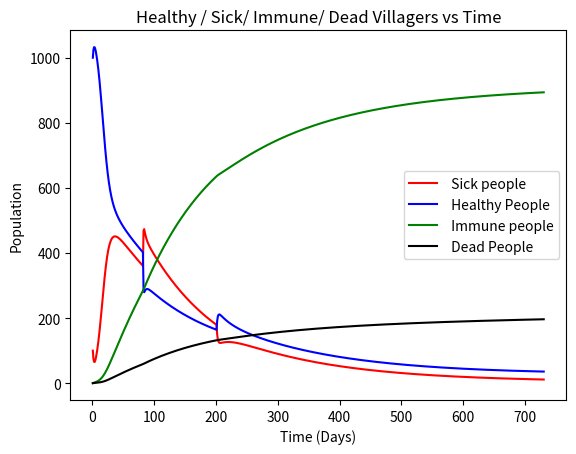
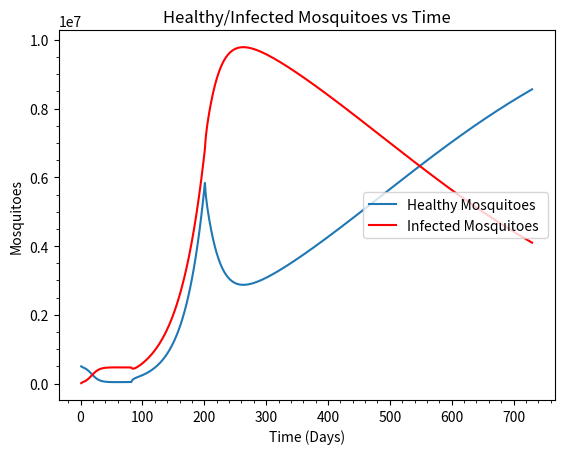

Recreate these plots in Python, in order.
from __future__ import absolute_import, division, print_function, unicode_literals
import matplotlib.pyplot as plt
import time
import numpy as np

# Define function to update the number of current healthy villagers
# Healthy Villagers = 
#     = Currently healthy Villagers 
#     + Births
#     + Recovered in this time step
#     - Deaths of currently healthy Villagers
#     - Infected in this time step
def Healthy_Villagers ( i, hV, sV, V,brV, drV, rrV, M, iM, brfM ) :
    hV[i+1] = hV[i] + (V[i] * brV) + (sV[i] * rrV) - (hV[i] * drV) - (hV[i] * brfM * (iM[i] / M[i]))


# TODO: Update current sick villagers
# Sick Villagers = 
#     = Current number of sick villagers
#     + Became infected in this time step
#     - Deaths of currently sick Villagers
#     - Recovered in this time step
#     - Became immune in this time step
def Sick_Villagers ( i, hV, sV, rrV, irV, drV, midrV, M, iM, brfM) :
    sV[i+1] = sV[i] - sV[i]*(rrV+irV+drV+midrV) + (hV[i] * brfM * (iM[i] / M[i]))
    

# TODO: Update current immune villagers
# Immune Villagers = 
#     = Current number of immune Villagers
#     + Became immune in this time step
#     - Deaths of currently immune Villagers
def Immune_Villagers ( i, iV, sV, irV, drV ) :
    iV[i+1] = iV[i] - iV[i] * drV + sV[i]*irV

# TODO: Update current healthy mosquitoes
# Healthy Mosquitoes =
#     = Current number of healthy Mosquitoes
#     + Mosquito Births
#     - Deaths of currently healthy Mosquitoes
#     - Infected in this time step
def Healthy_Mosquitoes ( i, V, sV, M, hM, brM, drM, brfM ) :
    hM[i+1] = (1 - drM-brfM*(sV[i]/V[i]))*hM[i] + ( brM  ) * M[i]
    

# TODO: Update current infected Mosquitoes
# Infected Mosquitoes = 
#     = Current number of infected Mosquitoes
#     + Infected in this time step
#     - Deaths of currently infected Mosquitoes
def Infected_Mosquitoes ( i, V, sV, hM, iM, drM, brfM ) :
  iM[i+1] = (1  - drM)*iM[i]  + brfM*(sV[i]/V[i]) * hM[i]

def sim(params):
	# Model parameters
	time_step = 1          # simulation time step in days
	start_time = params['start_time']        # in days
	end_time = params['end_time']        # in days
	start_hM = params['hM']         # starting number of healthy Mosquitoes 
	start_iM = params['iM']          # starting number of infected Mosquitoes 
	start_hV = params['hV']      # starting number of healthy Villagers
	start_sV = params['sV']           # starting number of sick Villagers
	start_iV = params['iV']          # starting number of immune Villagers

	# Villager rate parameters
	brV = params['brV']/365         # birth rate of Villagers
	drV = params['drV']/365         # death rate of Villagers
	midrV = params['midrV']       # malaria induced death rate of Villagers
	rrV = params['rrV']           # recovery rate of Villagers
	irV = params['irV']            # immunity rate of Villagers

	# Mosquito rate parameters
	brM = params['brM']            # birth rate of Mosquitoes
	drM = params['drM']             # death rate of Mosquitoes
	brfM = params['brfM']             # bite rate from Mosquitoes


	# Derived constants
	N = int((end_time - start_time) / time_step)    # number of simulation steps

	# Time-varying quantities, arrays with one value per time step
	# The syntax, "[0]*(N+1)," creates a one-dimensional array of length N+1 whose values are all zero.
	t = [0]*(N+1)        # time in days

	V = [0]*(N+1)        # total Villagers
	hV = [0]*(N+1)       # healthy Villagers
	sV = [0]*(N+1)       # sick Villagers
	iV = [0]*(N+1)       # immune Villagers

	M = [0]*(N+1)        # total Mosquitoes 
	hM = [0]*(N+1)       # healthy Mosquitoes 
	iM = [0]*(N+1)       # infected Mosquitoes

	# Initialize and derive variables
	t[0] = start_time

	hV[0] = start_hV
	sV[0] = start_sV
	iV[0] = start_iV
	V[0] = start_hV + start_sV + start_iV       # Total villager population

	hM[0] = start_hM
	iM[0] = start_iM
	M[0] = start_hM + start_iM      # Total mosquito population

	death_count = [0]*(N+1)
	for i in range(N):
	    if(i > 80 and i < 200):
	    	brM = params['brM'] * 10
	    	drM = params['drM'] * 7
	    	brfM = params['brfM'] * 2
	    else:
	    	brM = params['brM']
	    	drM = params['drM'] 
	    	brfM = params['brfM']

	    t[i+1] = t[i] + time_step
	    
	    Healthy_Villagers ( i, hV, sV,V, brV, drV, rrV, M, iM, brfM )
	    
	    Sick_Villagers ( i, hV, sV, rrV, irV, drV, midrV, M, iM, brfM )
	    
	    Immune_Villagers ( i, iV, sV, irV, drV )
	    
	    Healthy_Mosquitoes ( i, V, sV, M, hM, brM, drM, brfM )
	    
	    Infected_Mosquitoes ( i, V, sV, hM, iM, drM, brfM )


	    
	    # Update current total humans
	    V[i+1] = hV[i]+ sV[i] + iV[i]
	    death_count[i+1] = drV*(sV[i]+hV[i]+iV[i]) + sV[i]*midrV + death_count[i]
	    
	    # Update current total mosquitoes    
	    M[i+1] = hM[i] + iM[i]


	return t, hV, sV, iV, hM, iM, death_count

def main():
	colors= ['r','b','g', 'm']
	
	i=0
	plt.figure()
	
	params = {}
	params['start_time'] = 1      # in days
	params['end_time'] =730        # in days
	params['hM'] = 500000   # starting number of healthy Mosquitoes 
	params['iM'] = 10000     # starting number of infected Mosquitoes 
	params['hV'] = 1000   # starting number of healthy Villagers
	params['sV'] = 100       # starting number of sick Villagers
	params['iV'] = 0    # starting number of immune Villagers
	
			# Villager rate parameters
	params['brV'] =  0.019       # birth rate of Villagers
	params['drV'] =  0.008      # death rate of Villagers
	params['midrV'] = 0.0019986      # malaria induced death rate of Villagers
	params['rrV']  = 0.3        # recovery rate of Villagers
	params['irV']  = 0.01         # immunity rate of Villagers

	# Mosquito rate parameters
	params['brM']  =0.01         # birth rate of Mosquitoes
	params['drM']  =0.01      # death rate of Mosquitoes
	params['brfM'] =0.3       # bite rate from Mosquitoes

	t, hV, sV, iV, hM, iM, DC = sim(params)
	plt.title('Healthy / Sick/ Immune/ Dead Villagers vs Time')
	plt.ylabel('Population')
	plt.xlabel('Time (Days)')
	plt.plot(t,sV, color=colors[i],label =" Sick people" )
	plt.plot(t,hV,  color=colors[i+1],label = " Healthy People" )
	plt.plot(t,iV, color=colors[i+2],label = " Immune people" )
	plt.plot(t,DC, color='black', label=" Dead People")
	plt.legend()
	plt.show()
		# print("Death Counter: ", DC)
	plt.figure()
	plt.title('Healthy/Infected Mosquitoes vs Time')
	plt.ylabel('Mosquitoes')
	plt.xlabel('Time (Days)')

	plt.plot(t, hM, label = "Healthy Mosquitoes" )
	plt.plot(t, iM, color="red", label = "Infected Mosquitoes ")

	plt.legend(loc='center right')

	plt.minorticks_on()

	plt.show()
		
	
	# plt.show()

main()		
